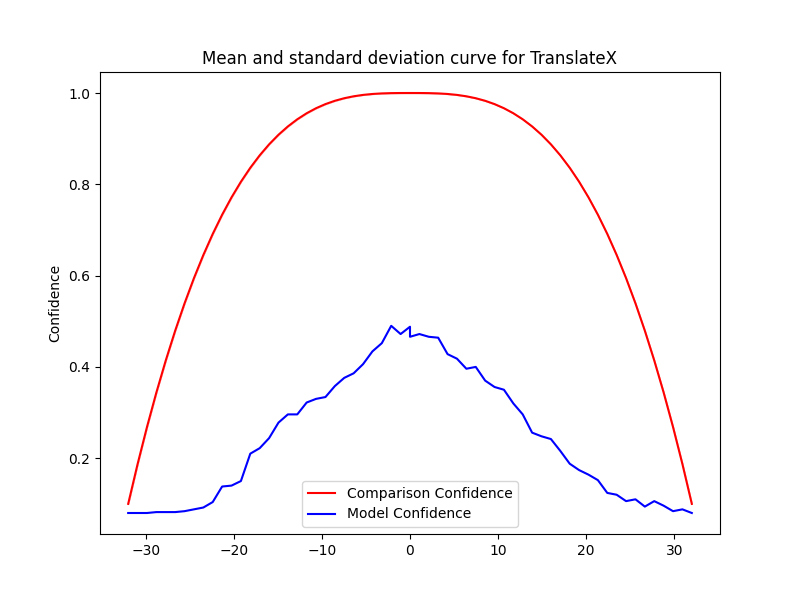

The file beside this chart, header and first rows:
Severity, Mean, Std, Accuracy, Time Taken
0.0, 1.0, 0.0, 0.466, 0.08679
1.067, 1, 2.222669831529484e-16, 0.472, 0.0846
2.133, 0.9997, 1.111334915764742e-16, 0.466, 0.09642
3.2, 0.9991, 2.222669831529484e-16, 0.464, 0.08918
4.267, 0.9979, 2.222669831529484e-16, 0.428, 0.0875
5.333, 0.9958, 2.222669831529484e-16, 0.418, 0.08562
6.4, 0.9928, 0.0, 0.396, 0.1343
7.467, 0.9886, 2.222669831529484e-16, 0.4, 0.08559
8.533, 0.9829, 2.222669831529484e-16, 0.37, 0.08922
9.6, 0.9757, 2.222669831529484e-16, 0.356, 0.1088
10.67, 0.9667, 2.222669831529484e-16, 0.35, 0.1339
11.73, 0.9556, 3.3340047472942265e-16, 0.32, 0.09628
12.8, 0.9424, 2.222669831529484e-16, 0.296, 0.09636
13.87, 0.9268, 4.445339663058968e-16, 0.256, 0.08503
14.93, 0.9085, 4.445339663058968e-16, 0.248, 0.1271
16, 0.8875, 2.222669831529484e-16, 0.242, 0.125
17.07, 0.8635, 0.0, 0.216, 0.08433
18.13, 0.8362, 2.222669831529484e-16, 0.188, 0.08876
19.2, 0.8056, 2.222669831529484e-16, 0.174, 0.1661
20.27, 0.7714, 0.0, 0.164, 0.09119
21.33, 0.7333, 2.222669831529484e-16, 0.152, 0.1557
22.4, 0.6913, 2.222669831529484e-16, 0.124, 0.1321
23.47, 0.6451, 0.0, 0.12, 0.1304
24.53, 0.5944, 0.0, 0.106, 0.08553
25.6, 0.5392, 0.0, 0.11, 0.07912
26.67, 0.4792, 1.6670023736471132e-16, 0.094, 0.1585
27.73, 0.4141, 5.55667457882371e-17, 0.106, 0.1349
28.8, 0.3439, 0.0, 0.096, 0.0922
29.87, 0.2683, 1.111334915764742e-16, 0.084, 0.09139
30.93, 0.187, 5.55667457882371e-17, 0.088, 0.1398
32.0, 0.1, 2.778337289411855e-17, 0.08, 0.1394
-0.0, 1.0, 0.0, 0.488, 0.0953
-1.067, 1, 2.222669831529484e-16, 0.472, 0.1052
-2.133, 0.9997, 1.111334915764742e-16, 0.49, 0.1266
-3.2, 0.9991, 2.222669831529484e-16, 0.452, 0.1407
-4.267, 0.9979, 2.222669831529484e-16, 0.434, 0.1324
-5.333, 0.9958, 2.222669831529484e-16, 0.406, 0.1405
-6.4, 0.9928, 0.0, 0.386, 0.141
-7.467, 0.9886, 2.222669831529484e-16, 0.376, 0.0958
-8.533, 0.9829, 2.222669831529484e-16, 0.358, 0.1034
-9.6, 0.9757, 2.222669831529484e-16, 0.334, 0.09945
-10.67, 0.9667, 2.222669831529484e-16, 0.33, 0.08699
-11.73, 0.9556, 3.3340047472942265e-16, 0.322, 0.09635
-12.8, 0.9424, 2.222669831529484e-16, 0.296, 0.1163
-13.87, 0.9268, 4.445339663058968e-16, 0.296, 0.1044
-14.93, 0.9085, 4.445339663058968e-16, 0.278, 0.1002
-16, 0.8875, 2.222669831529484e-16, 0.244, 0.09248
-17.07, 0.8635, 0.0, 0.222, 0.09138
-18.13, 0.8362, 2.222669831529484e-16, 0.21, 0.0939
-19.2, 0.8056, 2.222669831529484e-16, 0.15, 0.116
-20.27, 0.7714, 0.0, 0.14, 0.08882
-21.33, 0.7333, 2.222669831529484e-16, 0.138, 0.09135
-22.4, 0.6913, 2.222669831529484e-16, 0.104, 0.09165
-23.47, 0.6451, 0.0, 0.092, 0.09605
-24.53, 0.5944, 0.0, 0.088, 0.09364
-25.6, 0.5392, 0.0, 0.084, 0.1463
-26.67, 0.4792, 1.6670023736471132e-16, 0.082, 0.09374
-27.73, 0.4141, 5.55667457882371e-17, 0.082, 0.1384
-28.8, 0.3439, 0.0, 0.082, 0.09312
-29.87, 0.2683, 1.111334915764742e-16, 0.08, 0.1304
... 2 more rows
